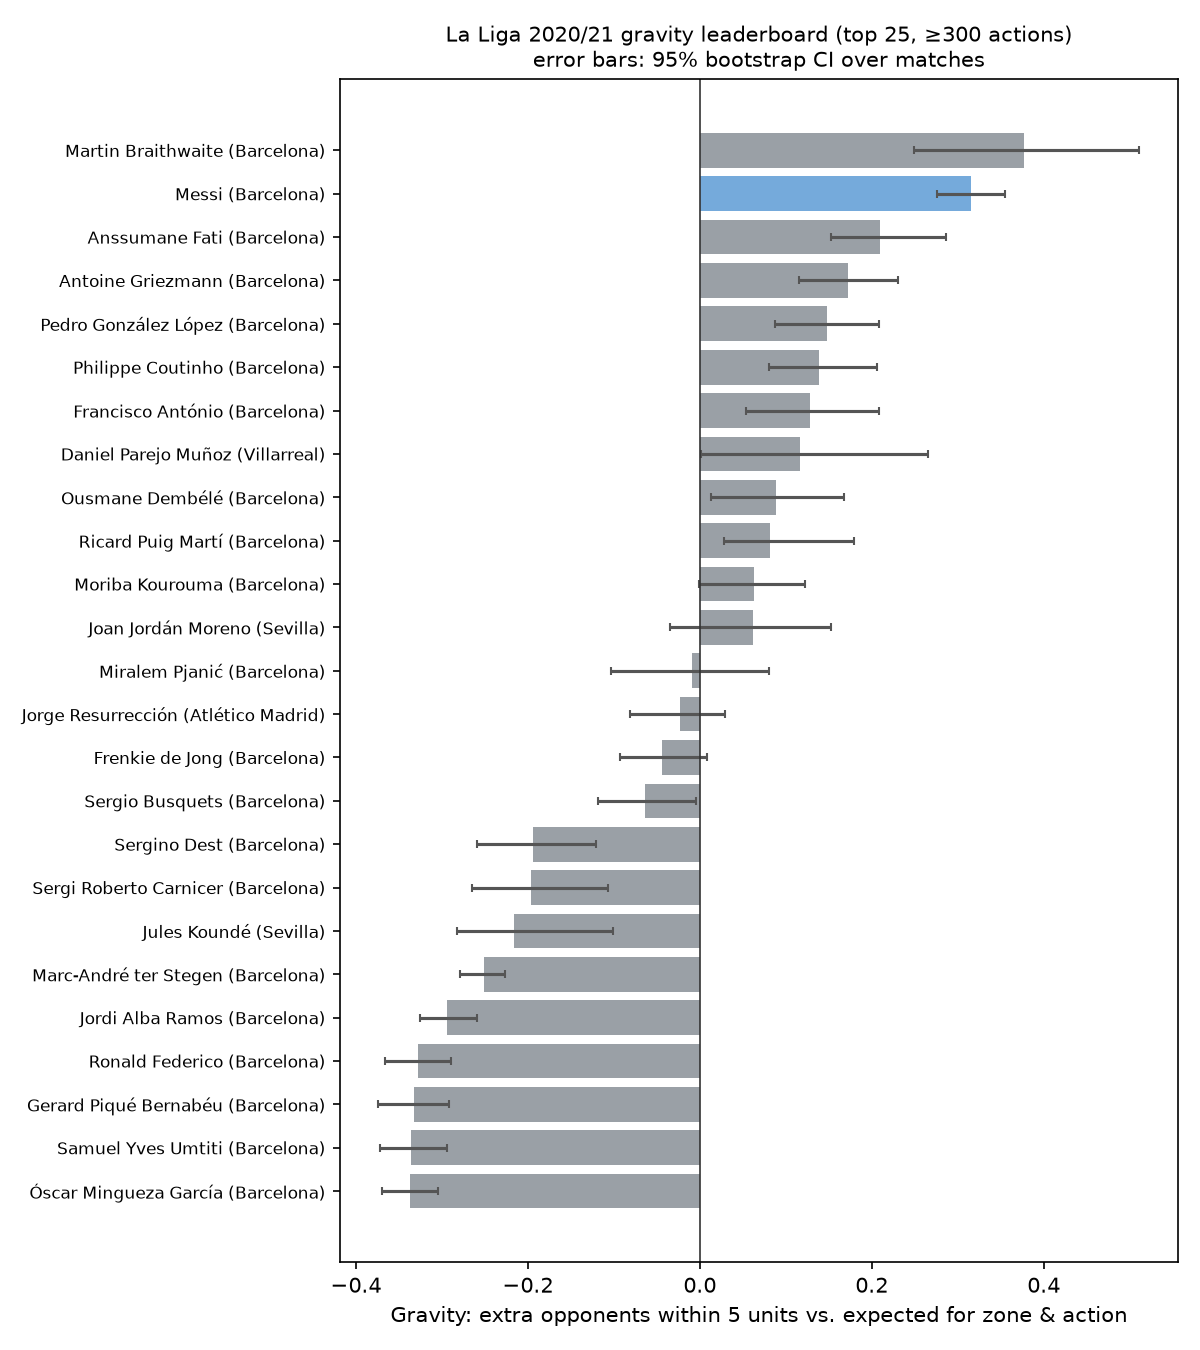

The table this chart was drawn from, first rows:
, player, team, matches, actions, actual, expected, gravity, ci_low, ci_high
1, Martin Braithwaite Christensen, Barcelona, 26, 618, 1.294, 0.918, 0.3765, 0.2488, 0.5113
2, Lionel Andrés Messi Cuccittini, Barcelona, 35, 6183, 1.081, 0.7652, 0.3156, 0.2758, 0.3548
3, Anssumane Fati, Barcelona, 7, 493, 1.008, 0.7988, 0.2093, 0.1525, 0.2865
4, Antoine Griezmann, Barcelona, 33, 2928, 1.003, 0.8306, 0.1721, 0.1152, 0.2309
5, Pedro González López, Barcelona, 35, 4059, 0.8583, 0.7111, 0.1473, 0.08734, 0.2079
6, Philippe Coutinho Correia, Barcelona, 11, 1275, 0.8831, 0.7447, 0.1384, 0.08072, 0.206
7, Francisco António Machado Mota de Castro…, Barcelona, 25, 809, 0.9345, 0.8058, 0.1286, 0.05354, 0.208
8, Daniel Parejo Muñoz, Villarreal, 2, 303, 0.6931, 0.5766, 0.1165, 0.001559, 0.2654
9, Ousmane Dembélé, Barcelona, 27, 1995, 0.8697, 0.7814, 0.08829, 0.0126, 0.1679
10, Ricard Puig Martí, Barcelona, 11, 780, 0.741, 0.6594, 0.08167, 0.02848, 0.1792
11, Moriba Kourouma Kourouma, Barcelona, 13, 847, 0.7639, 0.7006, 0.06332, -0.0005466, 0.1226
12, Joan Jordán Moreno, Sevilla, 2, 310, 0.629, 0.5674, 0.06159, -0.03518, 0.1523
13, Miralem Pjanić, Barcelona, 17, 1519, 0.6399, 0.6495, -0.009644, -0.1035, 0.08086
14, Jorge Resurrección Merodio, Atlético Madrid, 2, 310, 0.5516, 0.5743, -0.02267, -0.08134, 0.02956
15, Frenkie de Jong, Barcelona, 34, 5654, 0.5923, 0.6362, -0.04384, -0.09268, 0.008117
16, Sergio Busquets i Burgos, Barcelona, 33, 5524, 0.5711, 0.6354, -0.06424, -0.1188, -0.004592
17, Sergino Dest, Barcelona, 28, 1915, 0.506, 0.7004, -0.1944, -0.2587, -0.1213
18, Sergi Roberto Carnicer, Barcelona, 15, 1608, 0.4683, 0.6648, -0.1965, -0.2654, -0.1072
19, Jules Koundé, Sevilla, 2, 318, 0.3239, 0.5406, -0.2167, -0.2828, -0.1015
20, Marc-André ter Stegen, Barcelona, 29, 1107, 0.09846, 0.3497, -0.2513, -0.2785, -0.2265
21, Jordi Alba Ramos, Barcelona, 33, 4762, 0.4145, 0.7092, -0.2947, -0.3257, -0.2588
22, Ronald Federico Araújo da Silva, Barcelona, 21, 1322, 0.233, 0.5606, -0.3276, -0.3661, -0.2898
23, Gerard Piqué Bernabéu, Barcelona, 18, 2063, 0.2341, 0.5666, -0.3325, -0.374, -0.2915
24, Samuel Yves Umtiti, Barcelona, 11, 773, 0.207, 0.5431, -0.3361, -0.3724, -0.2941
25, Óscar Mingueza García, Barcelona, 24, 2671, 0.2737, 0.6109, -0.3373, -0.3695, -0.3048
26, Clément Lenglet, Barcelona, 32, 4055, 0.203, 0.5987, -0.3958, -0.4231, -0.3661
